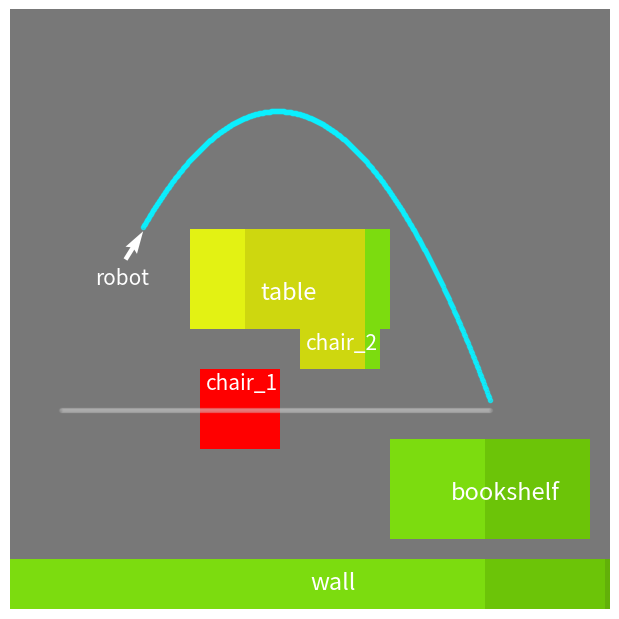

Source code (Python):
#!/usr/bin/env python3

import numpy as np
import copy
from matplotlib import pyplot as plt

explanation_size_y = 600
explanation_size_x = 600

table_cx = 280
table_cy = 270
table_dx = 200
table_dy = 100

chair1_cx = 230
chair1_cy = 400
chair1_dx = 80
chair1_dy = 80

chair2_cx = 330
chair2_cy = 320
chair2_dx = 80
chair2_dy = 80

wall1_cx = 300
wall1_cy = 575
wall1_dx = 600
wall1_dy = 50

bookshelf_cx = 480
bookshelf_cy = 480
bookshelf_dx = 200
bookshelf_dy = 100

explanation_R = np.zeros((explanation_size_y, explanation_size_x))
explanation_R[:,:] = 120
explanation_R[int(table_cy-0.5*table_dy):int(table_cy+0.5*table_dy), int(table_cx-0.5*table_dx):int(table_cx+0.5*table_dx)] = 180
explanation_R[int(chair1_cy-0.5*chair1_dy):int(chair1_cy+0.5*chair1_dy), int(chair1_cx-0.5*chair1_dx):int(chair1_cx+0.5*chair1_dx)] = 180
explanation_R[int(chair2_cy-0.5*chair2_dy):int(chair2_cy+0.5*chair2_dy), int(chair2_cx-0.5*chair2_dx):int(chair2_cx+0.5*chair2_dx)] = 180
explanation_R[int(wall1_cy-0.5*wall1_dy):int(wall1_cy+0.5*wall1_dy), int(wall1_cx-0.5*wall1_dx):int(wall1_cx+0.5*wall1_dx)] = 180
explanation_R[int(bookshelf_cy-0.5*bookshelf_dy):int(bookshelf_cy+0.5*bookshelf_dy), int(bookshelf_cx-0.5*bookshelf_dx):int(bookshelf_cx+0.5*bookshelf_dx)] = 180
temp = copy.deepcopy(explanation_R)

explanation_G = copy.deepcopy(explanation_R)
explanation_B = copy.deepcopy(explanation_R)

c_x_pixel = 115 #int(0.5*explanation_size_x)
c_y_pixel = 250 #int(0.5*explanation_size_y)
d_x = 1200
d_y = 1200
#print('(d_x, d_y) = ', (d_x, d_y))

# FIRST
explanation_R[max(0, c_y_pixel-int(0.1*d_y)):min(explanation_size_y, c_y_pixel+int(0.1*d_y)), max(0, c_x_pixel-int(0.1*d_x)):min(explanation_size_x, c_x_pixel+int(0.1*d_x))] = 227
explanation_G[max(0, c_y_pixel-int(0.1*d_y)):min(explanation_size_y, c_y_pixel+int(0.1*d_y)), max(0, c_x_pixel-int(0.1*d_x)):min(explanation_size_x, c_x_pixel+int(0.1*d_x))] = 242
explanation_B[max(0, c_y_pixel-int(0.1*d_y)):min(explanation_size_y, c_y_pixel+int(0.1*d_y)), max(0, c_x_pixel-int(0.1*d_x)):min(explanation_size_x, c_x_pixel+int(0.1*d_x))] = 19


# SECOND
explanation_R[max(0, c_y_pixel-int(0.2*d_y)):min(explanation_size_y, c_y_pixel+int(0.2*d_y)), max(0, c_x_pixel-int(0.2*d_x)):max(0, c_x_pixel-int(0.1*d_x))] = 206
explanation_R[max(0, c_y_pixel-int(0.2*d_y)):min(explanation_size_y, c_y_pixel+int(0.2*d_y)), min(explanation_size_x, c_x_pixel+int(0.1*d_x)):min(explanation_size_x, c_x_pixel+int(0.2*d_x))] = 206
explanation_R[max(0, c_y_pixel-int(0.2*d_y)):max(0, c_y_pixel-int(0.1*d_y)), max(0, c_x_pixel-int(0.2*d_x)):min(explanation_size_x, c_x_pixel+int(0.2*d_x))] = 206
explanation_R[min(explanation_size_y, c_y_pixel+int(0.1*d_y)):min(explanation_size_y, c_y_pixel+int(0.2*d_y)), max(0, c_x_pixel-int(0.1*d_x)):min(explanation_size_x, c_x_pixel+int(0.2*d_x))] = 206

explanation_G[max(0, c_y_pixel+int(0.1*d_y)):min(explanation_size_y, c_y_pixel+int(0.2*d_y)), max(0, c_x_pixel-int(0.1*d_x)):min(explanation_size_x, c_x_pixel+int(0.2*d_x))] = 215
explanation_G[max(0, c_y_pixel-int(0.2*d_y)):min(explanation_size_y, c_y_pixel+int(0.2*d_y)), min(explanation_size_x, c_x_pixel+int(0.1*d_x)):min(explanation_size_x, c_x_pixel+int(0.2*d_x))] = 215
explanation_G[max(0, c_y_pixel-int(0.2*d_y)):max(0, c_y_pixel-int(0.1*d_y)), max(0, c_x_pixel-int(0.2*d_x)):min(explanation_size_x, c_x_pixel+int(0.2*d_x))] = 215
explanation_G[min(explanation_size_y, c_y_pixel+int(0.1*d_y)):min(explanation_size_y, c_y_pixel+int(0.2*d_y)), max(0, c_x_pixel-int(0.1*d_x)):min(explanation_size_x, c_x_pixel+int(0.2*d_x))] = 215

explanation_B[max(0, c_y_pixel+int(0.1*d_y)):min(explanation_size_y, c_y_pixel+int(0.2*d_y)), max(0, c_x_pixel-int(0.1*d_x)):min(explanation_size_x, c_x_pixel+int(0.2*d_x))] = 15
explanation_B[max(0, c_y_pixel-int(0.2*d_y)):min(explanation_size_y, c_y_pixel+int(0.2*d_y)), min(explanation_size_x, c_x_pixel+int(0.1*d_x)):min(explanation_size_x, c_x_pixel+int(0.2*d_x))] = 15
explanation_B[max(0, c_y_pixel-int(0.2*d_y)):max(0, c_y_pixel-int(0.1*d_y)), max(0, c_x_pixel-int(0.2*d_x)):min(explanation_size_x, c_x_pixel+int(0.2*d_x))] = 15
explanation_B[min(explanation_size_y, c_y_pixel+int(0.1*d_y)):min(explanation_size_y, c_y_pixel+int(0.2*d_y)), max(0, c_x_pixel-int(0.1*d_x)):min(explanation_size_x, c_x_pixel+int(0.2*d_x))] = 15


# THIRD
explanation_R[max(0, c_y_pixel-int(0.3*d_y)):min(explanation_size_y, c_y_pixel+int(0.3*d_y)), max(0, c_x_pixel-int(0.3*d_x)):max(0, c_x_pixel-int(0.2*d_x))] = 124
explanation_R[max(0, c_y_pixel-int(0.3*d_y)):min(explanation_size_y, c_y_pixel+int(0.3*d_y)), min(explanation_size_y, c_x_pixel+int(0.2*d_x)):min(explanation_size_y, c_x_pixel+int(0.3*d_x))] = 124
explanation_R[max(0, c_y_pixel-int(0.3*d_y)):max(0, c_y_pixel-int(0.2*d_y)), max(0, c_x_pixel-int(0.3*d_x)):min(explanation_size_y, c_x_pixel+int(0.3*d_x))] = 124
explanation_R[min(explanation_size_y, c_y_pixel+int(0.2*d_y)):min(explanation_size_y, c_y_pixel+int(0.3*d_y)), max(0, c_x_pixel-int(0.3*d_x)):min(explanation_size_y, c_x_pixel+int(0.3*d_x))] = 124

explanation_G[max(0, c_y_pixel-int(0.3*d_y)):min(explanation_size_y, c_y_pixel+int(0.3*d_y)), max(0, c_x_pixel-int(0.3*d_x)):max(0, c_x_pixel-int(0.2*d_x))] = 220
explanation_G[max(0, c_y_pixel-int(0.3*d_y)):min(explanation_size_y, c_y_pixel+int(0.3*d_y)), min(explanation_size_y, c_x_pixel+int(0.2*d_x)):min(explanation_size_y, c_x_pixel+int(0.3*d_x))] = 220
explanation_G[max(0, c_y_pixel-int(0.3*d_y)):max(0, c_y_pixel-int(0.2*d_y)), max(0, c_x_pixel-int(0.3*d_x)):min(explanation_size_y, c_x_pixel+int(0.3*d_x))] = 220
explanation_G[min(explanation_size_y, c_y_pixel+int(0.2*d_y)):min(explanation_size_y, c_y_pixel+int(0.3*d_y)), max(0, c_x_pixel-int(0.3*d_x)):min(explanation_size_y, c_x_pixel+int(0.3*d_x))] = 220

explanation_B[max(0, c_y_pixel-int(0.3*d_y)):min(explanation_size_y, c_y_pixel+int(0.3*d_y)), max(0, c_x_pixel-int(0.3*d_x)):max(0, c_x_pixel-int(0.2*d_x))] = 15
explanation_B[max(0, c_y_pixel-int(0.3*d_y)):min(explanation_size_y, c_y_pixel+int(0.3*d_y)), min(explanation_size_y, c_x_pixel+int(0.2*d_x)):min(explanation_size_y, c_x_pixel+int(0.3*d_x))] = 15
explanation_B[max(0, c_y_pixel-int(0.3*d_y)):max(0, c_y_pixel-int(0.2*d_y)), max(0, c_x_pixel-int(0.3*d_x)):min(explanation_size_y, c_x_pixel+int(0.3*d_x))] = 15
explanation_B[min(explanation_size_y, c_y_pixel+int(0.2*d_y)):min(explanation_size_y, c_y_pixel+int(0.3*d_y)), max(0, c_x_pixel-int(0.3*d_x)):min(explanation_size_y, c_x_pixel+int(0.3*d_x))] = 15


# FOURTH
explanation_R[max(0, c_y_pixel-int(0.4*d_y)):min(explanation_size_y, c_y_pixel+int(0.4*d_y)), max(0, c_x_pixel-int(0.4*d_x)):max(0, c_x_pixel-int(0.3*d_x))] = 108
explanation_R[max(0, c_y_pixel-int(0.4*d_y)):min(explanation_size_y, c_y_pixel+int(0.4*d_y)), min(explanation_size_y, c_x_pixel+int(0.3*d_x)):min(explanation_size_y, c_x_pixel+int(0.4*d_x))] = 108
explanation_R[max(0, c_y_pixel-int(0.4*d_y)):max(0, c_y_pixel-int(0.3*d_y)), max(0, c_x_pixel-int(0.4*d_x)):min(explanation_size_y, c_x_pixel+int(0.4*d_x))] = 108
explanation_R[min(explanation_size_y, c_y_pixel+int(0.3*d_y)):min(explanation_size_y, c_y_pixel+int(0.4*d_y)), max(0, c_x_pixel-int(0.4*d_x)):min(explanation_size_y, c_x_pixel+int(0.4*d_x))] = 108

explanation_G[max(0, c_y_pixel-int(0.4*d_y)):min(explanation_size_y, c_y_pixel+int(0.4*d_y)), max(0, c_x_pixel-int(0.4*d_x)):max(0, c_x_pixel-int(0.3*d_x))] = 196
explanation_G[max(0, c_y_pixel-int(0.4*d_y)):min(explanation_size_y, c_y_pixel+int(0.4*d_y)), min(explanation_size_y, c_x_pixel+int(0.3*d_x)):min(explanation_size_y, c_x_pixel+int(0.4*d_x))] = 196
explanation_G[max(0, c_y_pixel-int(0.4*d_y)):max(0, c_y_pixel-int(0.3*d_y)), max(0, c_x_pixel-int(0.4*d_x)):min(explanation_size_y, c_x_pixel+int(0.4*d_x))] = 196
explanation_G[min(explanation_size_y, c_y_pixel+int(0.3*d_y)):min(explanation_size_y, c_y_pixel+int(0.4*d_y)), max(0, c_x_pixel-int(0.4*d_x)):min(explanation_size_y, c_x_pixel+int(0.4*d_x))] = 196

explanation_B[max(0, c_y_pixel-int(0.4*d_y)):min(explanation_size_y, c_y_pixel+int(0.4*d_y)), max(0, c_x_pixel-int(0.4*d_x)):max(0, c_x_pixel-int(0.3*d_x))] = 8
explanation_B[max(0, c_y_pixel-int(0.4*d_y)):min(explanation_size_y, c_y_pixel+int(0.4*d_y)), min(explanation_size_y, c_x_pixel+int(0.3*d_x)):min(explanation_size_y, c_x_pixel+int(0.4*d_x))] = 8
explanation_B[max(0, c_y_pixel-int(0.4*d_y)):max(0, c_y_pixel-int(0.3*d_y)), max(0, c_x_pixel-int(0.4*d_x)):min(explanation_size_y, c_x_pixel+int(0.4*d_x))] = 8
explanation_B[min(explanation_size_y, c_y_pixel+int(0.3*d_y)):min(explanation_size_y, c_y_pixel+int(0.4*d_y)), max(0, c_x_pixel-int(0.4*d_x)):min(explanation_size_y, c_x_pixel+int(0.4*d_x))] = 8


# FIFTH
explanation_R[max(0, c_y_pixel-int(0.5*d_y)):min(explanation_size_y, c_y_pixel+int(0.5*d_y)), max(0, c_x_pixel-int(0.5*d_x)):max(0, c_x_pixel-int(0.4*d_x))] = 98
explanation_R[max(0, c_y_pixel-int(0.5*d_y)):min(explanation_size_y, c_y_pixel+int(0.5*d_y)), min(explanation_size_y, c_x_pixel+int(0.4*d_x)):min(explanation_size_y, c_x_pixel+int(0.5*d_x))] = 98
explanation_R[max(0, c_y_pixel-int(0.5*d_y)):max(0, c_y_pixel-int(0.4*d_y)), max(0, c_x_pixel-int(0.5*d_x)):min(explanation_size_y, c_x_pixel+int(0.5*d_x))] = 98
explanation_R[min(explanation_size_y, c_y_pixel+int(0.4*d_y)):min(explanation_size_y, c_y_pixel+int(0.5*d_y)), max(0, c_x_pixel-int(0.5*d_x)):min(explanation_size_y, c_x_pixel+int(0.5*d_x))] = 98

explanation_G[max(0, c_y_pixel-int(0.5*d_y)):min(explanation_size_y, c_y_pixel+int(0.5*d_y)), max(0, c_x_pixel-int(0.5*d_x)):max(0, c_x_pixel-int(0.4*d_x))] = 176
explanation_G[max(0, c_y_pixel-int(0.5*d_y)):min(explanation_size_y, c_y_pixel+int(0.5*d_y)), min(explanation_size_y, c_x_pixel+int(0.4*d_x)):min(explanation_size_y, c_x_pixel+int(0.5*d_x))] = 176
explanation_G[max(0, c_y_pixel-int(0.5*d_y)):max(0, c_y_pixel-int(0.4*d_y)), max(0, c_x_pixel-int(0.5*d_x)):min(explanation_size_y, c_x_pixel+int(0.5*d_x))] = 176
explanation_G[min(explanation_size_y, c_y_pixel+int(0.4*d_y)):min(explanation_size_y, c_y_pixel+int(0.5*d_y)), max(0, c_x_pixel-int(0.5*d_x)):min(explanation_size_y, c_x_pixel+int(0.5*d_x))] = 176

explanation_B[max(0, c_y_pixel-int(0.5*d_y)):min(explanation_size_y, c_y_pixel+int(0.5*d_y)), max(0, c_x_pixel-int(0.5*d_x)):max(0, c_x_pixel-int(0.4*d_x))] = 9
explanation_B[max(0, c_y_pixel-int(0.5*d_y)):min(explanation_size_y, c_y_pixel+int(0.5*d_y)), min(explanation_size_y, c_x_pixel+int(0.4*d_x)):min(explanation_size_y, c_x_pixel+int(0.5*d_x))] = 9
explanation_B[max(0, c_y_pixel-int(0.5*d_y)):max(0, c_y_pixel-int(0.4*d_y)), max(0, c_x_pixel-int(0.5*d_x)):min(explanation_size_y, c_x_pixel+int(0.5*d_x))] = 9
explanation_B[min(explanation_size_y, c_y_pixel+int(0.4*d_y)):min(explanation_size_y, c_y_pixel+int(0.5*d_y)), max(0, c_x_pixel-int(0.5*d_x)):min(explanation_size_y, c_x_pixel+int(0.5*d_x))] = 9


# RETURN FREE SPACE
explanation_R[temp == 120] = 120
explanation_G[temp == 120] = 120
explanation_B[temp == 120] = 120


explanation_R[int(chair1_cy-0.5*chair1_dy):int(chair1_cy+0.5*chair1_dy), int(chair1_cx-0.5*chair1_dx):int(chair1_cx+0.5*chair1_dx)] = 255
explanation_G[int(chair1_cy-0.5*chair1_dy):int(chair1_cy+0.5*chair1_dy), int(chair1_cx-0.5*chair1_dx):int(chair1_cx+0.5*chair1_dx)] = 0
explanation_B[int(chair1_cy-0.5*chair1_dy):int(chair1_cy+0.5*chair1_dy), int(chair1_cx-0.5*chair1_dx):int(chair1_cx+0.5*chair1_dx)] = 0


explanation = (np.dstack((explanation_R,explanation_G,explanation_B))).astype(np.uint8)



old_plan_xs = list(range(50,480,1)) 
old_plan_ys = [400]*len(old_plan_xs)

global_plan_xs = list(range(132,480,1))
global_plan_ys = [0.0064 * x**2 - 3.4113*x + 556.26 for x in global_plan_xs]
#print(global_plan_ys)
#pocetna = 250
#for i in range(0, 200):
#    global_plan_ys.append(pocetna - i)
#pocetna = global_plan_ys[-1]    
#for i in range(200, len(global_plan_xs)):
#    global_plan_ys.append(pocetna + i - 200)

fig = plt.figure(frameon=True)
w = 0.01 * explanation_size_x
h = 0.01 * explanation_size_y
fig.set_size_inches(w, h)
ax = plt.Axes(fig, [0., 0., 1., 1.])
ax.set_axis_off()
fig.add_axes(ax)
ax.imshow(explanation) #np.flip(explanation))#.astype(np.uint8))

C = np.array([217, 217, 217])
plt.plot(old_plan_xs, old_plan_ys, marker='.', c=C/255.0, markersize=6, alpha=0.1)

C = np.array([11, 240, 255])
plt.plot(global_plan_xs, global_plan_ys, marker='.', c=C/255.0, markersize=6, alpha=0.7)

ax.text(table_cx-30, table_cy+20, 'table', c='white', fontsize=17, fontweight=20.0)
ax.text(chair1_cx-35, chair1_cy-20, 'chair_1', c='white', fontsize=15, fontweight=20.0)
ax.text(chair2_cx-35, chair2_cy+20, 'chair_2', c='white', fontsize=15, fontweight=20.0)
ax.text(bookshelf_cx-40, bookshelf_cy+10, 'bookshelf', c='white', fontsize=17, fontweight=20.0)
ax.text(85, 275, 'robot', c='white', fontsize=15, fontweight=20.0)
ax.quiver([115], [250], [0.5], [0.8], color='white', alpha=1.0)
ax.text(300, 580, 'wall', c='white', fontsize=17, fontweight=20.0)


# CONVERT IMAGE TO NUMPY ARRAY 
fig.savefig('explanation' + '.png', transparent=False)
plt.close()

#from PIL import Image
#im = Image.fromarray(explanation)
#im.save("explanation.jpg")
